Run: headless pygame with SDL's dummy video driver; simulated clock (each Clock.tick advances the game by its frame time, no real sleeping); random seed 0; keys injected as events and as key.get_pressed() state; mouse plan: one left click at the window centre at the start of phase 2, then a move to the lower-right quarter at the start of phase 3.
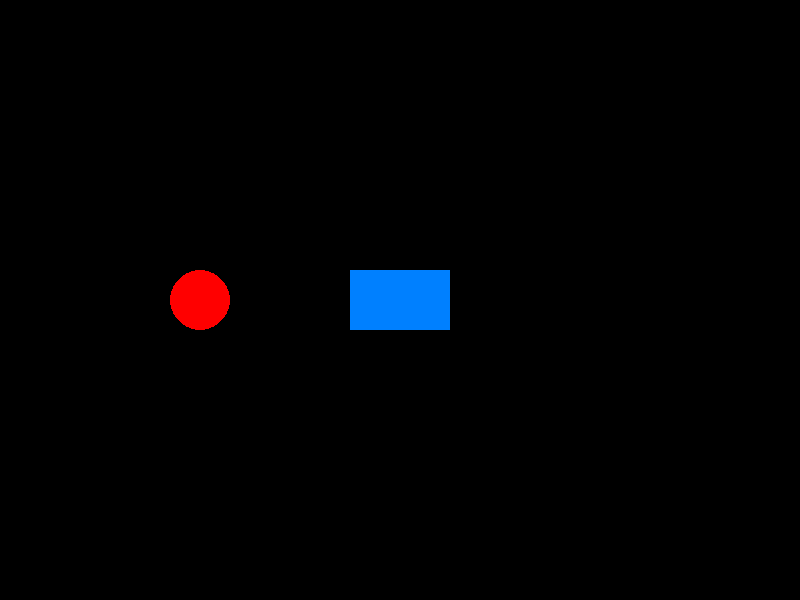
Frame 1 of 4 · flips 1–60 · no input
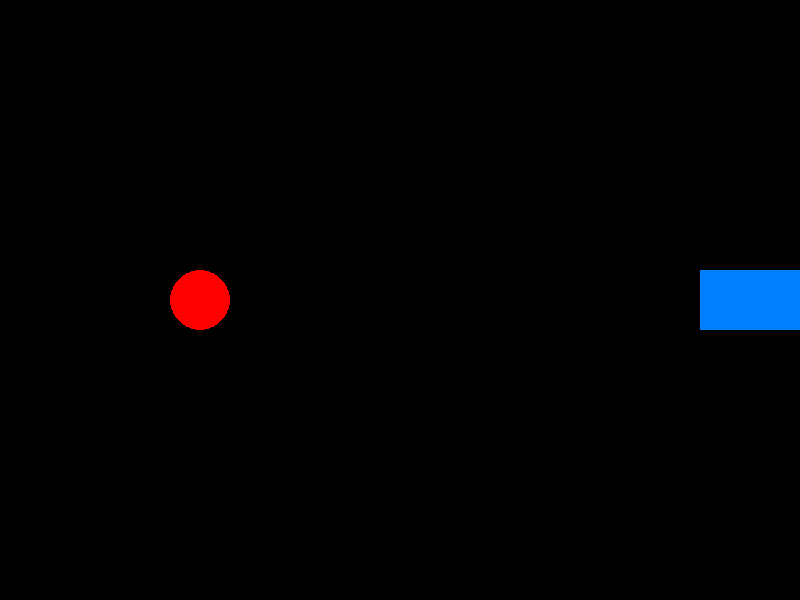
Frame 2 of 4 · flips 61–180 · clicked the window centre · tapped SPACE, RETURN · held RIGHT (→), D
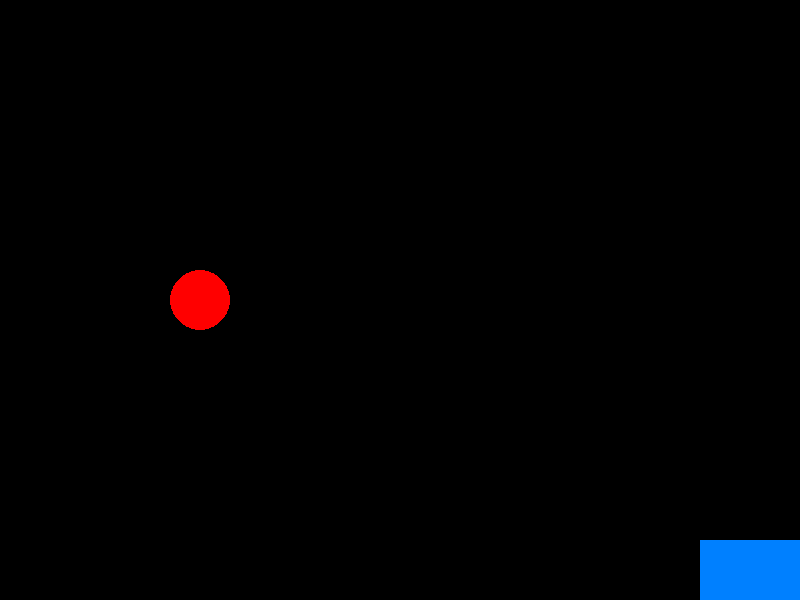
Frame 3 of 4 · flips 181–300 · moved the mouse to the lower-right quarter · held DOWN (↓), S
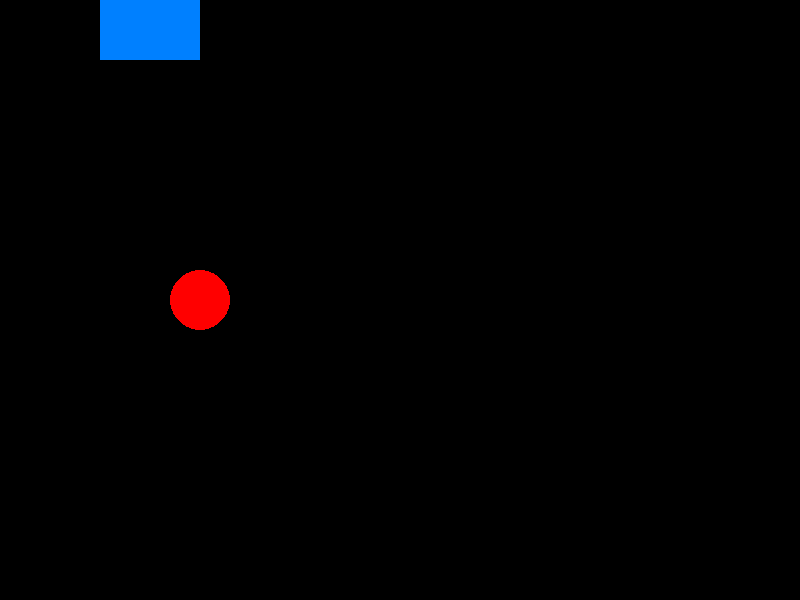
Frame 4 of 4 · flips 301–420 · held LEFT (←), A, UP (↑), W

The pygame program that drew these frames:

import pygame
from pygame.locals import *

# Inicializa o pygame
pygame.init()

# Configurações da tela
WIDTH, HEIGHT = 800, 600
screen = pygame.display.set_mode((WIDTH, HEIGHT))
pygame.display.set_caption("Aplicação Gráfica Interativa com Pygame")

# Configurações do retângulo
rect_width, rect_height = 100, 60
rect_x, rect_y = WIDTH // 2 - rect_width // 2, HEIGHT // 2 - rect_height // 2
rect_color = (0, 128, 255)  # Azul
rect_speed = 5

# Configurações do círculo
circle_radius = 30
circle_color = (255, 0, 0)  # Vermelho
circle_pos = [WIDTH // 4, HEIGHT // 2]

# Loop principal
running = True
dragging_circle = False

while running:
    for event in pygame.event.get():
        # Fecha a aplicação
        if event.type == QUIT:
            running = False

        # Eventos do mouse
        elif event.type == MOUSEBUTTONDOWN:
            mouse_x, mouse_y = event.pos
            # Verifica se clicou no círculo
            if (mouse_x - circle_pos[0]) ** 2 + (mouse_y - circle_pos[1]) ** 2 <= circle_radius ** 2:
                dragging_circle = True
        elif event.type == MOUSEBUTTONUP:
            dragging_circle = False
        elif event.type == MOUSEMOTION:
            if dragging_circle:
                circle_pos = list(event.pos)

    # Movimentação do retângulo com o teclado
    keys = pygame.key.get_pressed()
    if keys[K_UP]:
        rect_y -= rect_speed
    if keys[K_DOWN]:
        rect_y += rect_speed
    if keys[K_LEFT]:
        rect_x -= rect_speed
    if keys[K_RIGHT]:
        rect_x += rect_speed

    # Limita o retângulo dentro da tela
    rect_x = max(0, min(WIDTH - rect_width, rect_x))
    rect_y = max(0, min(HEIGHT - rect_height, rect_y))

    # Alteração de cor do retângulo com espaço
    if keys[K_SPACE]:
        rect_color = (255, 255, 0)  # Amarelo

    # Atualização da tela
    screen.fill((0, 0, 0))  # Cor de fundo: preto
    pygame.draw.rect(screen, rect_color, (rect_x, rect_y, rect_width, rect_height))
    pygame.draw.circle(screen, circle_color, circle_pos, circle_radius)

    pygame.display.flip()

# Encerra o pygame
pygame.quit()
